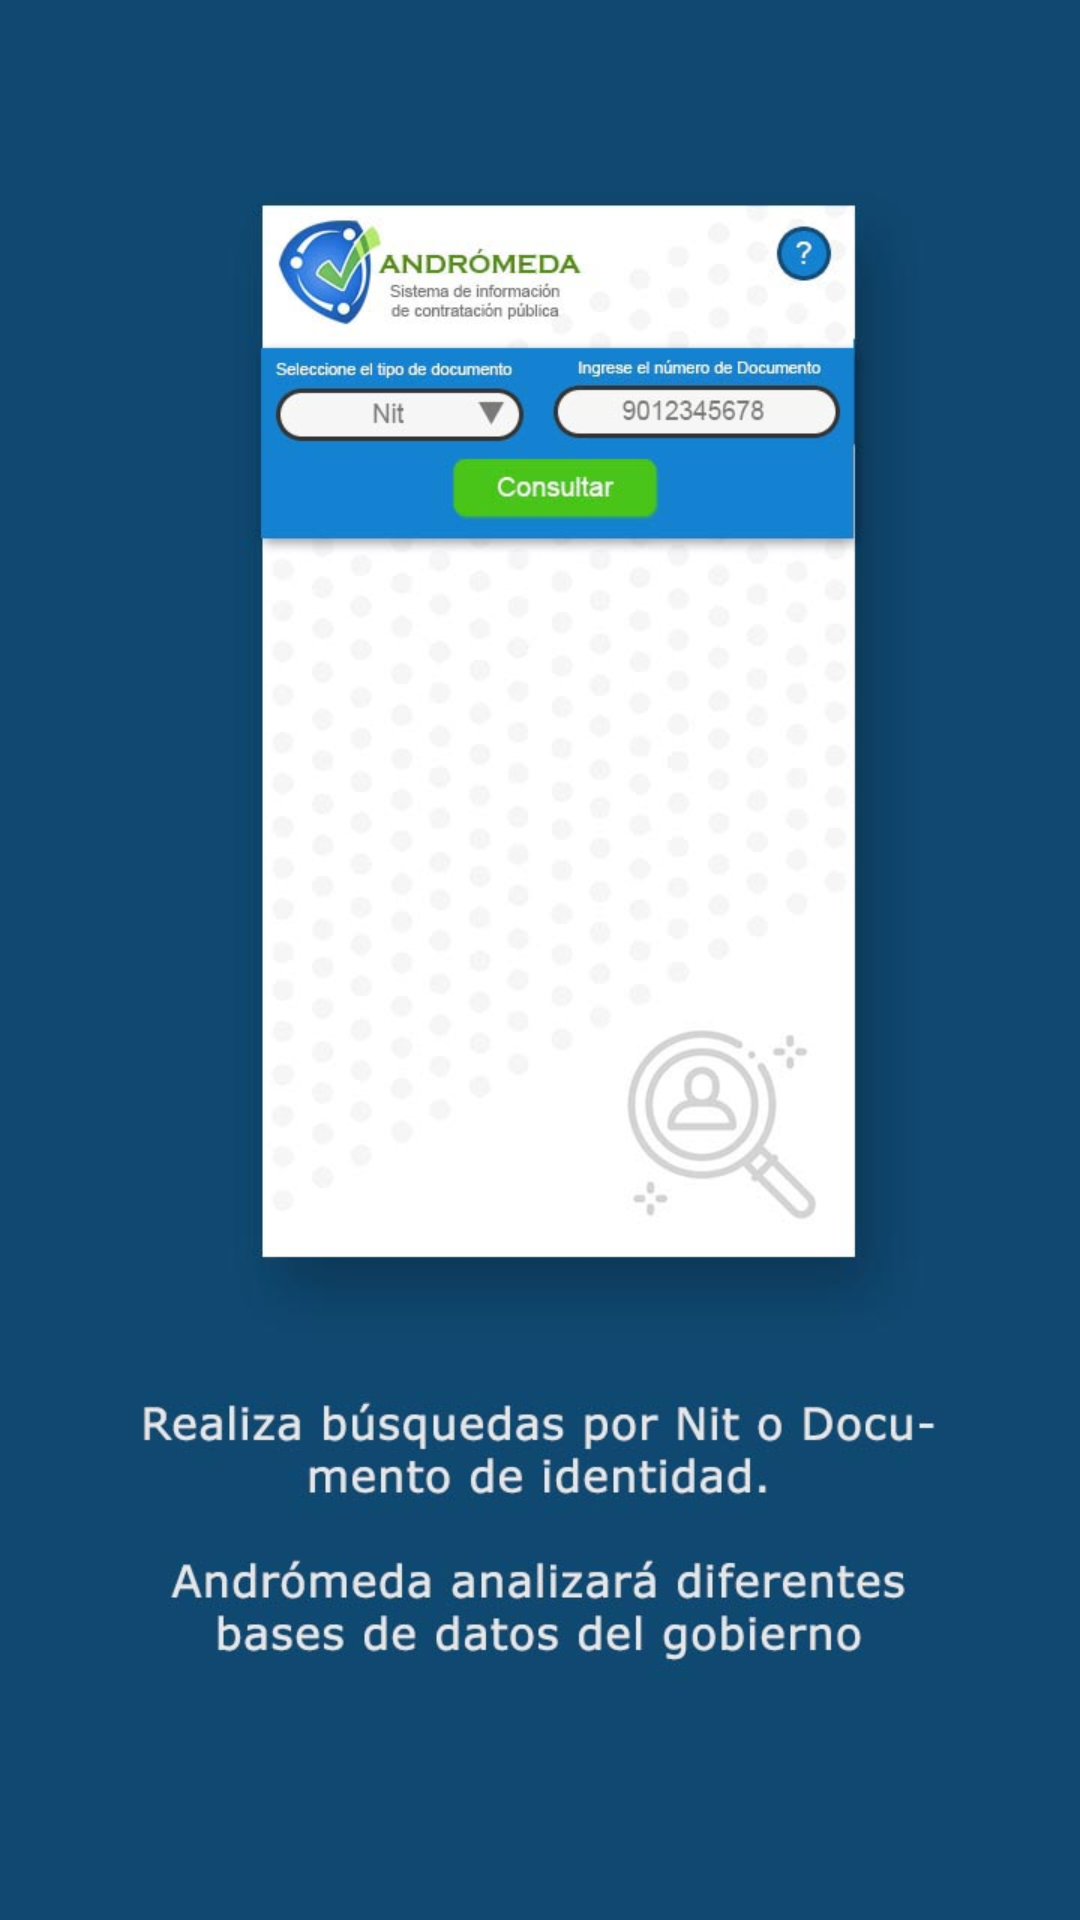

Produce the Android XML layout that renders to this screen, including the resource entries it uses.
<!-- AndroidManifest.xml: application theme AppTheme.NoActionBar -->
<!-- res/layout/tutorial_slide1.xml -->
<?xml version="1.0" encoding="utf-8"?>
<RelativeLayout xmlns:android="http://schemas.android.com/apk/res/android"
    android:layout_width="match_parent"
    android:layout_height="match_parent"
    android:background="@mipmap/tutorial_1">
</RelativeLayout>
<!-- resources referenced by this layout -->
<resources>
  <!-- mipmap tutorial_1: jpg bitmap (mipmap-xhdpi, 82446 bytes) -->
  <style name="AppTheme.NoActionBar">
          <item name="windowActionBar">false</item>
          <item name="windowNoTitle">true</item>
          <item name="colorPrimary">@color/colorPrimary</item>
          <item name="colorPrimaryDark">@color/colorPrimaryDark</item>
          <item name="colorAccent">@color/colorAccent</item>
      </style>
  <color name="colorPrimary">#3498db</color>
  <color name="colorPrimaryDark">#2980b9</color>
  <color name="colorAccent">#114871</color>
</resources>
